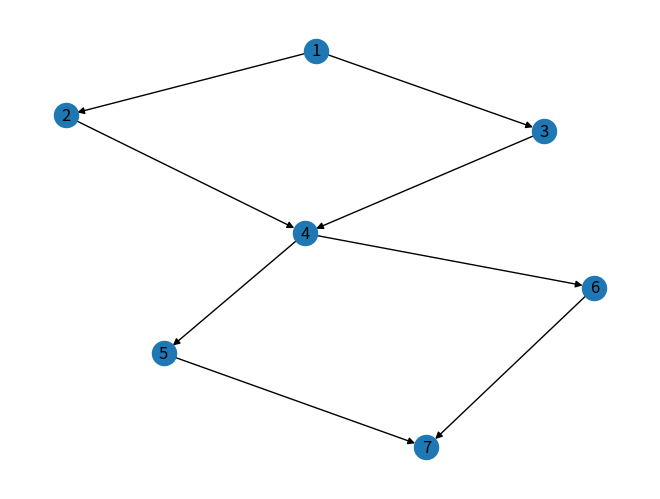

Write Python code to recreate this figure.
#Création d'un graphe

import networkx as nx
import matplotlib.pyplot as plt

G = nx.DiGraph()
G.add_nodes_from(list(range(1,8)))


#Commandes
def skip(dict_etat):
    return dict_etat

def oppose(dict_etat):
    dict_etat['x'] = - dict_etat['x']
    return dict_etat

def un_moins_x(dict_etat):
    dict_etat['x'] = 1 - dict_etat['x']
    return dict_etat

def un(dict_etat):
    dict_etat['x'] = 1
    return dict_etat

def x_plus_1(dict_etat):
    dict_etat['x'] = dict_etat['x'] + 1
    return dict_etat

#Booléen
def inf_0(dict_etat):
    if dict_etat['x'] <= 0:
        return True
    return False

def sup_0(dict_etat):
    if dict_etat['x'] > 0:
        return True
    return False

def x_egal_un(dict_etat):
    if dict_etat['x'] == 1:
        return True
    return False

def x_not_un(dict_etat):
    if dict_etat['x'] != 1:
        return True
    return False

def ret_true(dict_etat):
    return True


G.add_edges_from([(1, 2,{'bexp': inf_0 , 'cexp': skip}),
                  (2, 4, {'bexp': ret_true, 'cexp': oppose}),
                  (1, 3,{'bexp': sup_0, 'cexp': skip}),
                  (3, 4, {'bexp': ret_true, 'cexp': un_moins_x}),
                  (4, 5, {'bexp': x_egal_un, 'cexp': skip}),
                  (4, 6,{'bexp': x_not_un, 'cexp': skip}),
                  (5, 7, {'bexp': ret_true, 'cexp': un}),
                  (6, 7,{'bexp': ret_true, 'cexp': x_plus_1})])

def parcourir(G, dict_etat):
    liste_noeud_parcouru=[1]
    i = 1  # ou on est sur le graphe
    while i < 7:
        G.nodes[i]['etat'] = dict_etat
        noeuds_voisins = list(G.adj[i])
        for node in noeuds_voisins:

            if G.edges[i, node]['bexp'](dict_etat):
                G.edges[i, node]['cexp'](dict_etat)
                i = node
                liste_noeud_parcouru.append(node)
                break

    return liste_noeud_parcouru, dict_etat



if __name__ == '__main__':
    nx.draw(G,with_labels=True)
    #plt.show()
    dict_etat = {'x': 5}
    print (parcourir(G,dict_etat))
